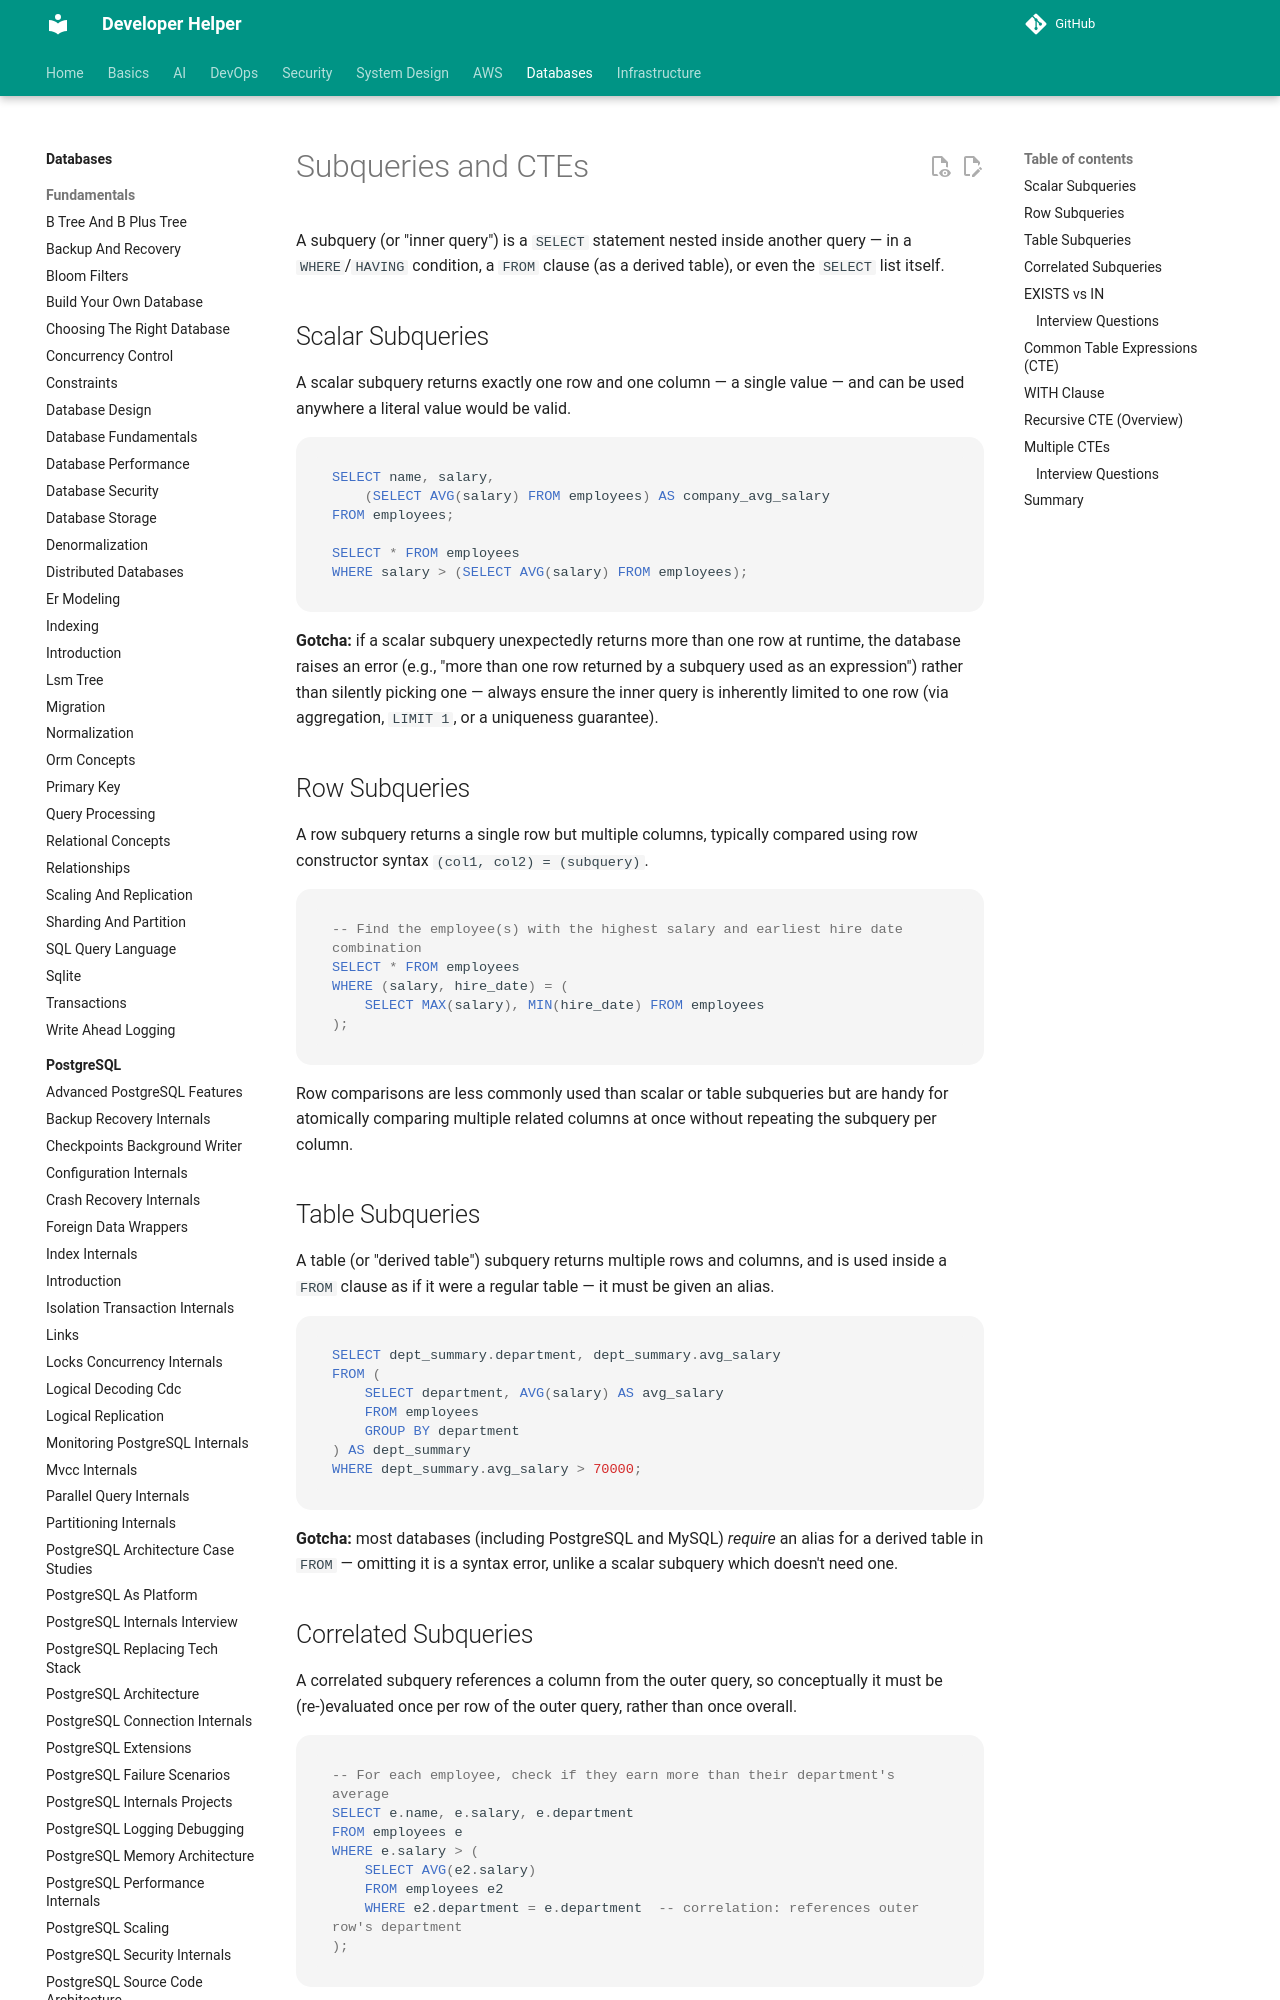

repository: abhishekghoshh/developer-helper · page: database/sql/subqueries-cte/index.html · generator: mkdocs

# Subqueries and CTEs

A subquery (or "inner query") is a `SELECT` statement nested inside another query — in a `WHERE`/`HAVING` condition, a `FROM` clause (as a derived table), or even the `SELECT` list itself.

## Scalar Subqueries

A scalar subquery returns exactly one row and one column — a single value — and can be used anywhere a literal value would be valid.

```sql
SELECT name, salary,
    (SELECT AVG(salary) FROM employees) AS company_avg_salary
FROM employees;

SELECT * FROM employees
WHERE salary > (SELECT AVG(salary) FROM employees);
```

**Gotcha:** if a scalar subquery unexpectedly returns more than one row at runtime, the database raises an error (e.g., "more than one row returned by a subquery used as an expression") rather than silently picking one — always ensure the inner query is inherently limited to one row (via aggregation, `LIMIT 1`, or a uniqueness guarantee).

## Row Subqueries

A row subquery returns a single row but multiple columns, typically compared using row constructor syntax `(col1, col2) = (subquery)`.

```sql
-- Find the employee(s) with the highest salary and earliest hire date combination
SELECT * FROM employees
WHERE (salary, hire_date) = (
    SELECT MAX(salary), MIN(hire_date) FROM employees
);
```

Row comparisons are less commonly used than scalar or table subqueries but are handy for atomically comparing multiple related columns at once without repeating the subquery per column.

## Table Subqueries

A table (or "derived table") subquery returns multiple rows and columns, and is used inside a `FROM` clause as if it were a regular table — it must be given an alias.

```sql
SELECT dept_summary.department, dept_summary.avg_salary
FROM (
    SELECT department, AVG(salary) AS avg_salary
    FROM employees
    GROUP BY department
) AS dept_summary
WHERE dept_summary.avg_salary > 70000;
```

**Gotcha:** most databases (including PostgreSQL and MySQL) *require* an alias for a derived table in `FROM` — omitting it is a syntax error, unlike a scalar subquery which doesn't need one.

## Correlated Subqueries

A correlated subquery references a column from the outer query, so conceptually it must be (re-)evaluated once per row of the outer query, rather than once overall.

```sql
-- For each employee, check if they earn more than their department's average
SELECT e.name, e.salary, e.department
FROM employees e
WHERE e.salary > (
    SELECT AVG(e2.salary)
    FROM employees e2
    WHERE e2.department = e.department  -- correlation: references outer row's department
);
```

```mermaid
flowchart TD
    A[Outer query fetches next row] --> B{Rows remaining?}
    B -- Yes --> C["Execute correlated subquery using outer row's values"]
    C --> D[Evaluate condition with subquery result]
    D --> E{Condition true?}
    E -- Yes --> F[Include row in result]
    E -- No --> A
    F --> A
    B -- No --> G[Return final result set]
```

**Performance note:** conceptually a correlated subquery runs once per outer row, which sounds expensive — in practice, modern query optimizers frequently rewrite correlated subqueries (especially `EXISTS`/`IN` forms) into equivalent semi-joins that execute far more efficiently than a literal row-by-row loop. Still, always check `EXPLAIN` output on large tables, since not every correlated pattern gets optimized well.
